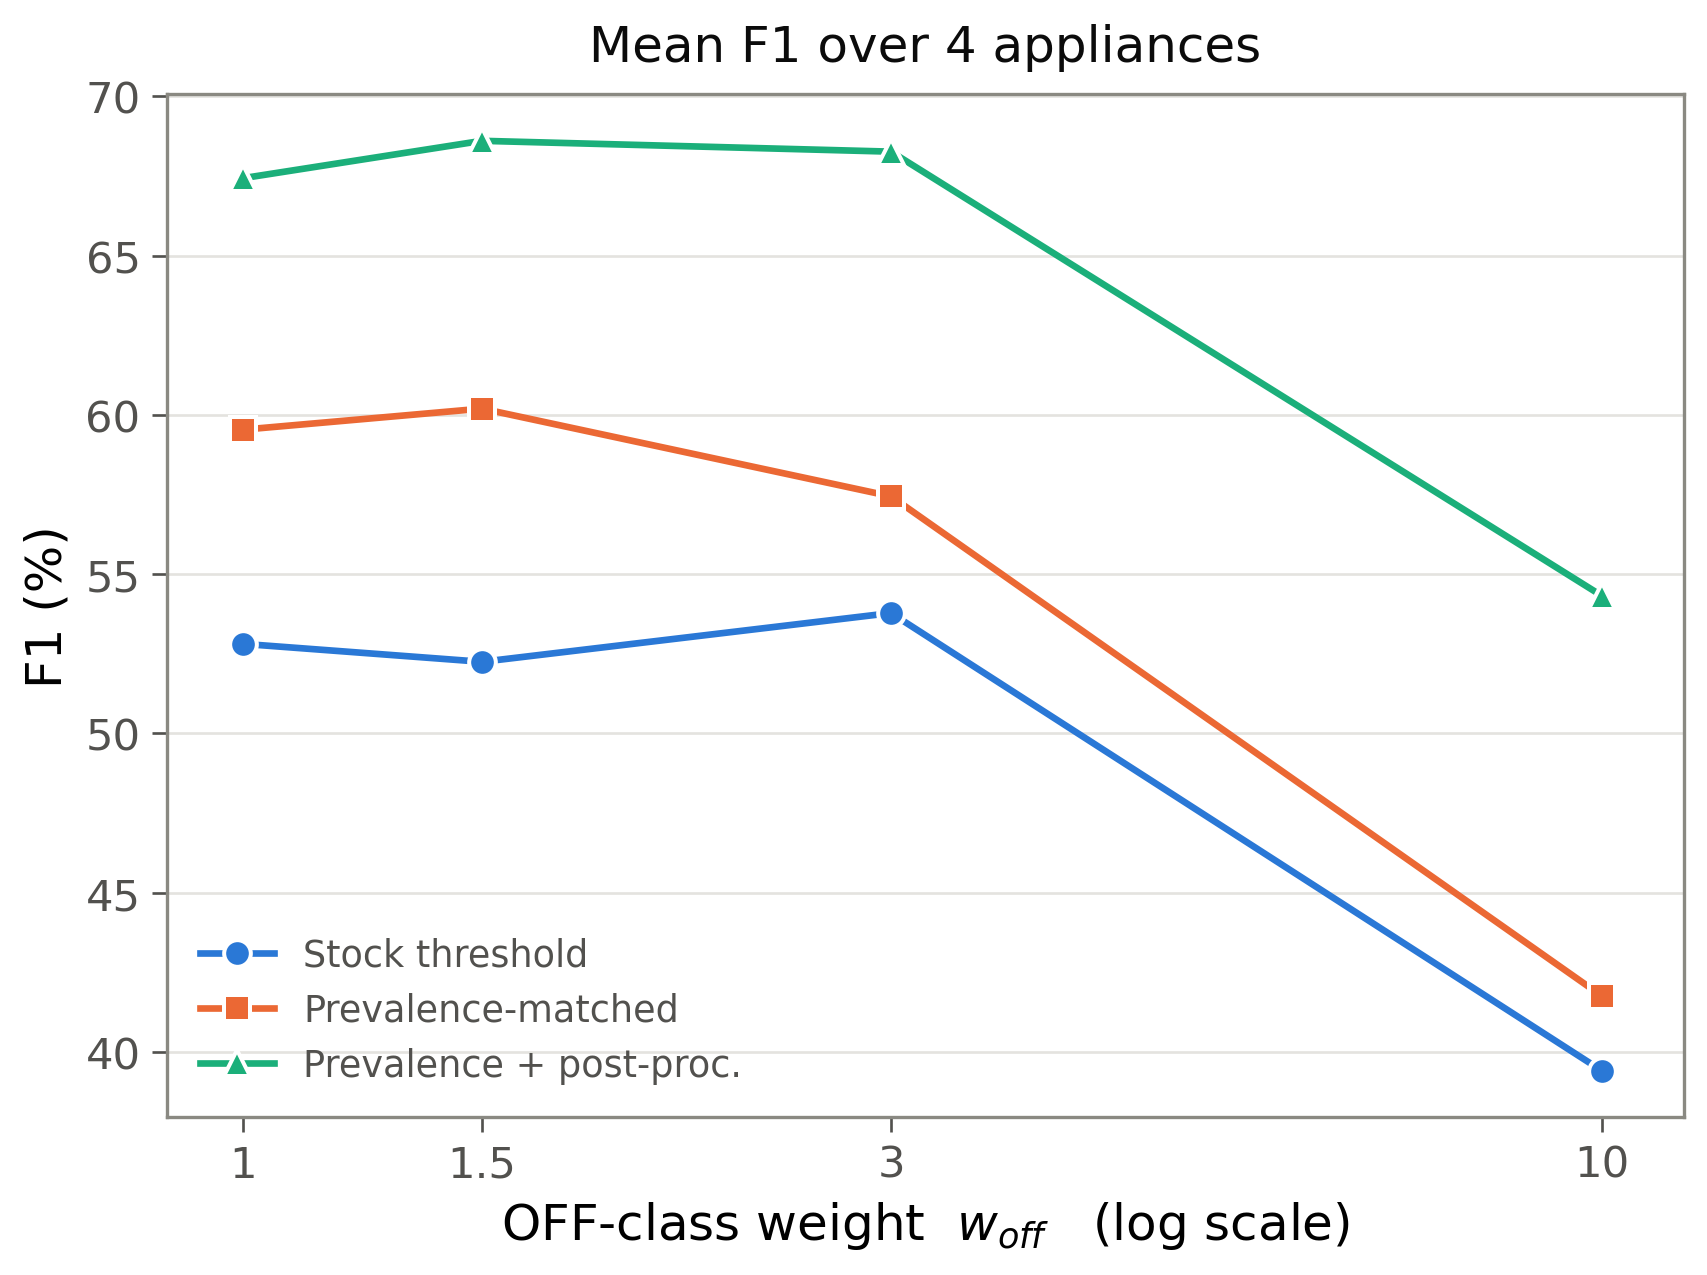

The file beside this chart, header and first rows:
scoring, w_off, mean_f1
stock, 1.0, 52.81
stock, 1.5, 52.25
stock, 3.0, 53.78
stock, 10.0, 39.41
prevalence, 1.0, 59.53
prevalence, 1.5, 60.2
prevalence, 3.0, 57.44
prevalence, 10.0, 41.76
prev_pp, 1.0, 67.43
prev_pp, 1.5, 68.61
prev_pp, 3.0, 68.27
prev_pp, 10.0, 54.33
